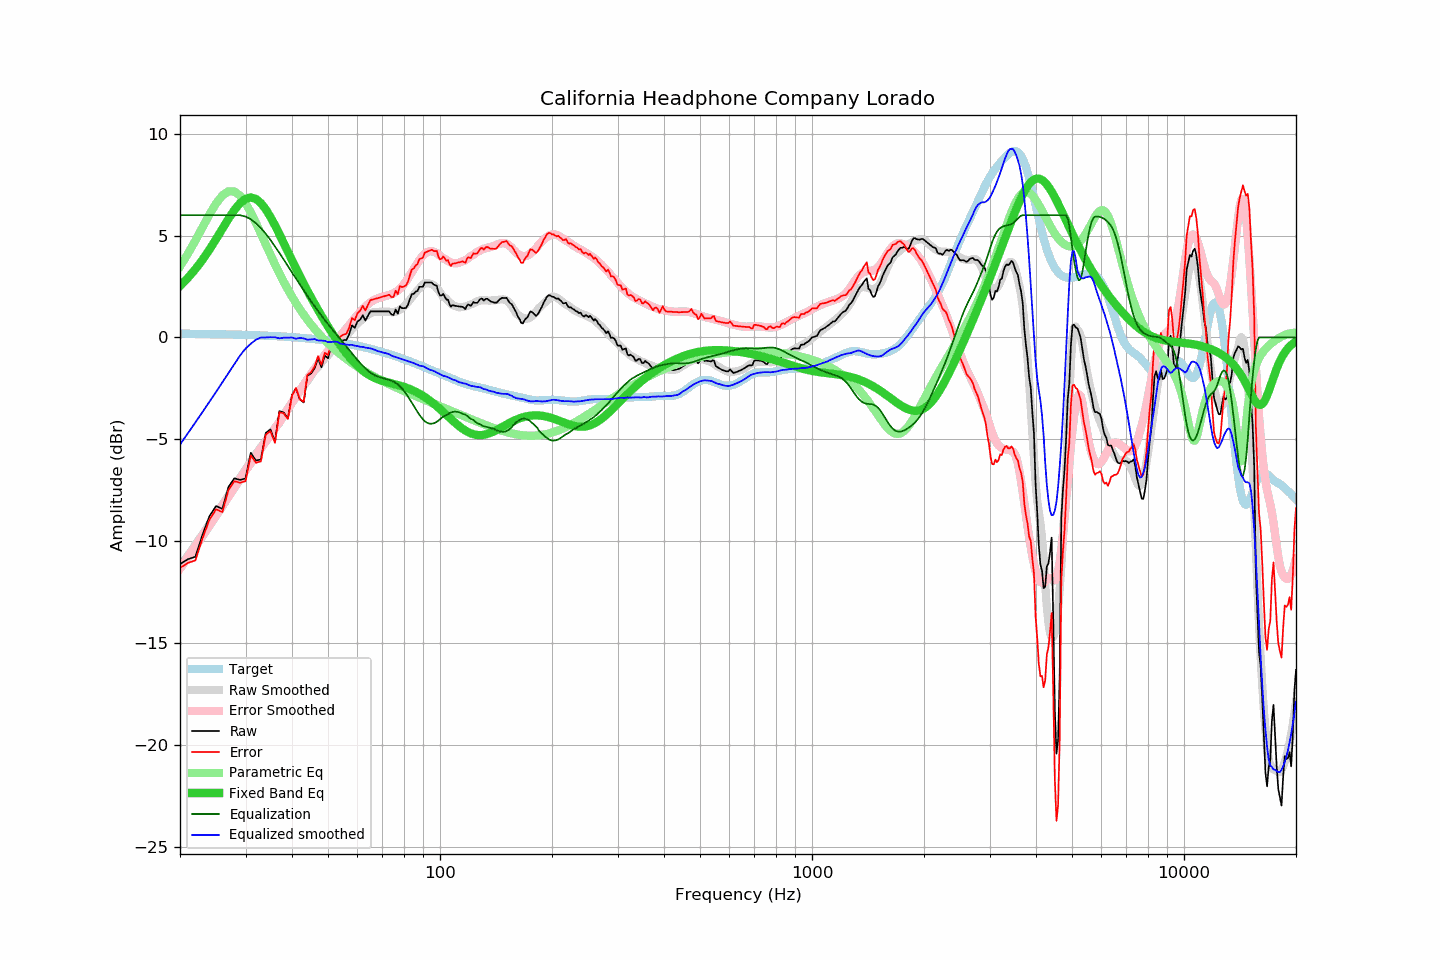

Data behind this chart, as committed beside it:
frequency, raw, error, smoothed, error_smoothed, equalization, parametric_eq, equalized_raw, equalized_smoothed, target
20, -11.12, -11.31, -11.25, -11.35, 6.00, 2.53, -5.12, -5.25, 0.19
21, -10.88, -11.06, -10.70, -10.80, 6.00, 2.92, -4.88, -4.70, 0.18
22, -10.76, -10.94, -10.17, -10.27, 6.00, 3.35, -4.76, -4.17, 0.18
23, -9.67, -9.84, -9.65, -9.75, 6.00, 3.82, -3.67, -3.65, 0.17
24, -8.77, -8.94, -9.15, -9.24, 6.00, 4.31, -2.77, -3.15, 0.17
25, -8.27, -8.43, -8.67, -8.76, 6.00, 4.83, -2.27, -2.67, 0.16
26, -8.41, -8.57, -8.20, -8.28, 6.00, 5.34, -2.41, -2.20, 0.16
27, -7.33, -7.48, -7.75, -7.83, 6.00, 5.82, -1.33, -1.75, 0.15
28, -6.91, -7.05, -7.31, -7.39, 6.00, 6.25, -0.91, -1.31, 0.14
29, -6.99, -7.13, -6.89, -6.96, 6.00, 6.59, -0.99, -0.89, 0.14
30, -6.92, -7.05, -6.48, -6.55, 5.94, 6.80, -0.99, -0.55, 0.13
31, -5.66, -5.78, -6.11, -6.17, 5.80, 6.87, 0.14, -0.31, 0.12
32, -6.04, -6.15, -5.72, -5.81, 5.61, 6.80, -0.43, -0.11, 0.11
33, -5.98, -6.08, -5.37, -5.46, 5.37, 6.60, -0.61, -0.00, 0.10
34, -4.68, -4.77, -5.09, -5.12, 5.09, 6.29, 0.41, 0.00, 0.09
35, -4.51, -4.59, -4.78, -4.79, 4.79, 5.92, 0.28, 0.01, 0.08
36, -5.10, -5.17, -4.45, -4.46, 4.46, 5.50, -0.64, 0.01, 0.07
37, -3.61, -3.67, -4.19, -4.15, 4.15, 5.07, 0.54, -0.04, 0.06
38, -3.68, -3.72, -3.84, -3.83, 3.83, 4.63, 0.15, -0.01, 0.04
39, -3.97, -4.00, -3.51, -3.50, 3.50, 4.20, -0.47, -0.01, 0.03
40, -2.83, -2.85, -3.20, -3.19, 3.19, 3.79, 0.36, -0.00, 0.02
41, -2.49, -2.49, -2.95, -2.89, 2.89, 3.39, 0.40, -0.06, 0.00
42, -3.04, -3.03, -2.62, -2.60, 2.60, 3.00, -0.44, -0.02, -0.01
43, -3.19, -3.16, -2.36, -2.32, 2.32, 2.64, -0.87, -0.05, -0.03
44, -1.88, -1.84, -2.15, -2.04, 2.04, 2.29, 0.16, -0.11, -0.04
45, -1.77, -1.71, -1.88, -1.78, 1.78, 1.97, 0.01, -0.10, -0.06
46, -1.51, -1.43, -1.61, -1.54, 1.54, 1.65, 0.02, -0.08, -0.08
47, -1.02, -0.92, -1.45, -1.31, 1.31, 1.35, 0.28, -0.14, -0.10
48, -1.46, -1.34, -1.23, -1.08, 1.08, 1.07, -0.38, -0.15, -0.12
49, -0.89, -0.75, -1.02, -0.86, 0.86, 0.79, -0.03, -0.16, -0.14
50, -1.02, -0.86, -0.88, -0.65, 0.65, 0.53, -0.37, -0.22, -0.16
51, -0.43, -0.25, -0.68, -0.46, 0.46, 0.28, 0.03, -0.22, -0.18
52, -0.65, -0.45, -0.47, -0.27, 0.27, 0.05, -0.38, -0.20, -0.20
53, -0.33, -0.11, -0.30, -0.08, 0.08, -0.18, -0.25, -0.22, -0.23
54, -0.20, 0.05, -0.21, 0.10, -0.10, -0.39, -0.30, -0.30, -0.25
55, -0.13, 0.14, -0.06, 0.27, -0.27, -0.59, -0.40, -0.33, -0.27
56, -0.12, 0.18, 0.09, 0.44, -0.44, -0.78, -0.56, -0.35, -0.30
57, 0.16, 0.48, 0.24, 0.61, -0.61, -0.96, -0.45, -0.36, -0.32
58, 0.60, 0.95, 0.42, 0.78, -0.78, -1.12, -0.18, -0.36, -0.35
59, 0.47, 0.85, 0.54, 0.95, -0.95, -1.26, -0.48, -0.40, -0.38
60, 0.79, 1.19, 0.69, 1.11, -1.11, -1.40, -0.32, -0.42, -0.41
61, 0.88, 1.31, 0.80, 1.26, -1.26, -1.52, -0.38, -0.46, -0.43
62, 1.09, 1.55, 0.93, 1.39, -1.39, -1.63, -0.30, -0.46, -0.46
63, 0.83, 1.32, 1.02, 1.52, -1.52, -1.72, -0.69, -0.50, -0.49
64, 1.07, 1.59, 1.12, 1.63, -1.63, -1.81, -0.56, -0.52, -0.52
65, 1.28, 1.83, 1.19, 1.73, -1.73, -1.88, -0.45, -0.53, -0.55
66, 1.28, 1.86, 1.23, 1.81, -1.81, -1.94, -0.53, -0.58, -0.59
67, 1.28, 1.90, 1.25, 1.87, -1.87, -2.00, -0.59, -0.62, -0.62
68, 1.28, 1.93, 1.25, 1.92, -1.92, -2.05, -0.64, -0.67, -0.65
69, 1.28, 1.96, 1.26, 1.96, -1.96, -2.09, -0.68, -0.70, -0.68
70, 1.28, 2.00, 1.26, 1.99, -1.99, -2.13, -0.71, -0.73, -0.72
71, 1.28, 2.03, 1.26, 2.02, -2.02, -2.16, -0.74, -0.76, -0.75
72, 1.28, 2.06, 1.26, 2.05, -2.05, -2.19, -0.77, -0.79, -0.78
73, 1.28, 2.10, 1.26, 2.08, -2.08, -2.22, -0.81, -0.82, -0.82
74, 1.13, 1.98, 1.24, 2.12, -2.12, -2.25, -0.99, -0.89, -0.85
75, 1.10, 1.99, 1.24, 2.17, -2.17, -2.28, -1.07, -0.93, -0.89
76, 1.37, 2.29, 1.27, 2.23, -2.23, -2.30, -0.86, -0.96, -0.92
77, 1.17, 2.13, 1.31, 2.30, -2.30, -2.33, -1.13, -0.99, -0.96
78, 1.53, 2.52, 1.36, 2.39, -2.39, -2.36, -0.86, -1.03, -1.00
79, 1.44, 2.47, 1.44, 2.50, -2.50, -2.39, -1.06, -1.06, -1.03
... 553 more rows
